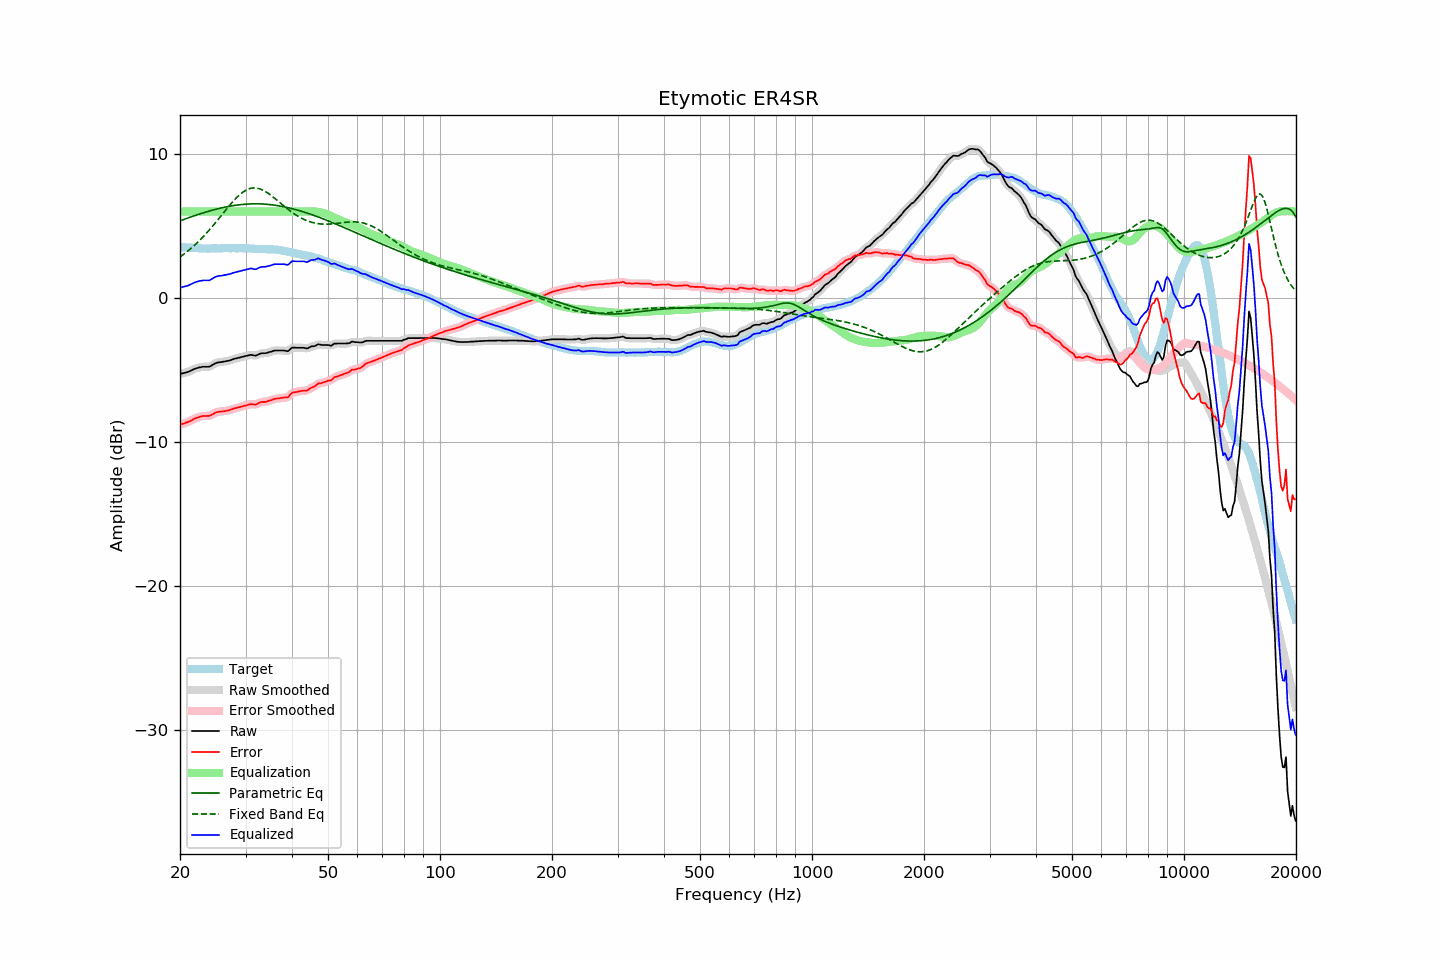

The data file committed next to this chart (first rows):
frequency, raw, error, smoothed, error_smoothed, equalization, parametric_eq, fixed_band_eq, equalized_raw, equalized_smoothed, target
20.00, -5.29, -8.81, -5.29, -8.81, 6.00, 5.35, 2.84, 0.71, 0.71, 3.52
20.20, -5.26, -8.77, -5.27, -8.78, 6.00, 5.39, 2.92, 0.74, 0.73, 3.51
20.40, -5.24, -8.74, -5.24, -8.74, 6.00, 5.43, 3.00, 0.76, 0.76, 3.50
20.61, -5.21, -8.71, -5.21, -8.71, 6.00, 5.47, 3.08, 0.79, 0.79, 3.50
20.81, -5.18, -8.66, -5.18, -8.67, 6.00, 5.51, 3.17, 0.82, 0.82, 3.48
21.02, -5.15, -8.63, -5.15, -8.63, 6.00, 5.55, 3.26, 0.85, 0.85, 3.48
21.23, -5.10, -8.57, -5.10, -8.58, 6.00, 5.59, 3.35, 0.90, 0.90, 3.47
21.44, -5.05, -8.53, -5.05, -8.52, 6.00, 5.63, 3.45, 0.95, 0.95, 3.48
21.66, -4.99, -8.46, -4.99, -8.46, 6.00, 5.66, 3.55, 1.01, 1.01, 3.47
21.87, -4.94, -8.40, -4.94, -8.40, 6.00, 5.70, 3.65, 1.06, 1.06, 3.46
22.09, -4.90, -8.35, -4.90, -8.35, 6.00, 5.74, 3.75, 1.10, 1.10, 3.45
22.31, -4.87, -8.32, -4.87, -8.31, 6.00, 5.78, 3.86, 1.13, 1.13, 3.45
22.54, -4.84, -8.28, -4.84, -8.28, 6.00, 5.81, 3.97, 1.16, 1.16, 3.44
22.76, -4.82, -8.26, -4.82, -8.25, 6.00, 5.85, 4.08, 1.18, 1.18, 3.44
22.99, -4.79, -8.22, -4.80, -8.23, 6.00, 5.88, 4.19, 1.21, 1.20, 3.43
23.22, -4.79, -8.21, -4.79, -8.21, 6.00, 5.92, 4.31, 1.21, 1.21, 3.42
23.45, -4.79, -8.22, -4.79, -8.21, 6.00, 5.95, 4.43, 1.21, 1.21, 3.43
23.69, -4.79, -8.21, -4.80, -8.21, 6.00, 5.99, 4.56, 1.21, 1.20, 3.42
23.92, -4.79, -8.20, -4.78, -8.20, 6.00, 6.02, 4.68, 1.21, 1.22, 3.41
24.16, -4.75, -8.17, -4.74, -8.17, 6.00, 6.05, 4.81, 1.25, 1.26, 3.42
24.40, -4.68, -8.11, -4.68, -8.11, 6.00, 6.08, 4.94, 1.32, 1.32, 3.43
24.65, -4.61, -8.04, -4.61, -8.05, 6.00, 6.11, 5.07, 1.39, 1.39, 3.43
24.89, -4.55, -7.98, -4.55, -7.99, 6.00, 6.14, 5.21, 1.45, 1.45, 3.43
25.14, -4.51, -7.94, -4.51, -7.94, 6.00, 6.17, 5.34, 1.49, 1.49, 3.43
25.39, -4.49, -7.92, -4.49, -7.92, 6.00, 6.20, 5.48, 1.51, 1.51, 3.43
25.65, -4.47, -7.90, -4.47, -7.91, 6.00, 6.22, 5.62, 1.53, 1.53, 3.43
25.91, -4.46, -7.90, -4.46, -7.90, 6.00, 6.25, 5.76, 1.54, 1.54, 3.44
26.16, -4.44, -7.89, -4.44, -7.88, 6.00, 6.27, 5.90, 1.56, 1.56, 3.45
26.43, -4.42, -7.87, -4.42, -7.87, 6.00, 6.30, 6.03, 1.58, 1.58, 3.45
26.69, -4.40, -7.85, -4.40, -7.85, 6.00, 6.32, 6.17, 1.60, 1.60, 3.45
26.96, -4.38, -7.83, -4.38, -7.82, 6.00, 6.34, 6.31, 1.62, 1.62, 3.44
27.23, -4.35, -7.79, -4.35, -7.79, 6.00, 6.36, 6.44, 1.65, 1.65, 3.44
27.50, -4.31, -7.75, -4.31, -7.76, 6.00, 6.38, 6.57, 1.69, 1.69, 3.44
27.77, -4.27, -7.72, -4.27, -7.72, 6.00, 6.40, 6.70, 1.73, 1.73, 3.45
28.05, -4.23, -7.68, -4.24, -7.68, 6.00, 6.42, 6.82, 1.77, 1.76, 3.45
28.33, -4.21, -7.65, -4.21, -7.65, 6.00, 6.43, 6.93, 1.79, 1.79, 3.44
28.62, -4.18, -7.62, -4.18, -7.62, 6.00, 6.45, 7.04, 1.82, 1.82, 3.44
28.90, -4.15, -7.60, -4.15, -7.59, 6.00, 6.46, 7.15, 1.85, 1.85, 3.45
29.19, -4.12, -7.57, -4.12, -7.56, 6.00, 6.47, 7.24, 1.88, 1.88, 3.44
29.48, -4.09, -7.53, -4.09, -7.54, 6.00, 6.49, 7.33, 1.91, 1.91, 3.44
29.78, -4.06, -7.50, -4.06, -7.51, 6.00, 6.49, 7.40, 1.94, 1.94, 3.44
30.08, -4.03, -7.48, -4.03, -7.48, 6.00, 6.50, 7.47, 1.97, 1.97, 3.45
30.38, -4.01, -7.45, -4.01, -7.45, 6.00, 6.51, 7.52, 1.99, 1.99, 3.44
30.68, -3.99, -7.42, -3.98, -7.42, 6.00, 6.52, 7.57, 2.01, 2.02, 3.43
30.99, -3.96, -7.39, -3.98, -7.40, 6.00, 6.52, 7.60, 2.04, 2.02, 3.42
31.30, -3.98, -7.39, -3.99, -7.40, 6.00, 6.52, 7.62, 2.02, 2.01, 3.41
31.61, -4.00, -7.41, -4.00, -7.41, 6.00, 6.53, 7.63, 2.00, 2.00, 3.41
31.93, -4.02, -7.42, -4.00, -7.40, 6.00, 6.53, 7.63, 1.98, 2.00, 3.40
32.24, -3.98, -7.38, -3.97, -7.37, 6.00, 6.53, 7.61, 2.02, 2.03, 3.40
32.57, -3.92, -7.31, -3.93, -7.31, 6.00, 6.52, 7.59, 2.08, 2.07, 3.38
32.89, -3.87, -7.25, -3.88, -7.26, 6.00, 6.52, 7.55, 2.13, 2.12, 3.38
33.22, -3.85, -7.23, -3.86, -7.24, 6.00, 6.52, 7.51, 2.15, 2.14, 3.38
33.55, -3.85, -7.23, -3.85, -7.23, 6.00, 6.51, 7.45, 2.15, 2.15, 3.38
33.89, -3.85, -7.24, -3.84, -7.22, 6.00, 6.50, 7.39, 2.15, 2.16, 3.38
34.23, -3.83, -7.20, -3.83, -7.20, 6.00, 6.49, 7.32, 2.17, 2.17, 3.37
34.57, -3.79, -7.16, -3.80, -7.17, 6.00, 6.48, 7.25, 2.21, 2.20, 3.37
34.92, -3.76, -7.13, -3.76, -7.13, 6.00, 6.47, 7.17, 2.24, 2.24, 3.37
35.27, -3.73, -7.10, -3.72, -7.09, 6.00, 6.46, 7.08, 2.27, 2.28, 3.37
35.62, -3.69, -7.05, -3.69, -7.06, 6.00, 6.45, 7.00, 2.31, 2.31, 3.36
35.97, -3.66, -7.02, -3.67, -7.03, 6.00, 6.43, 6.90, 2.34, 2.33, 3.36
... 635 more rows
